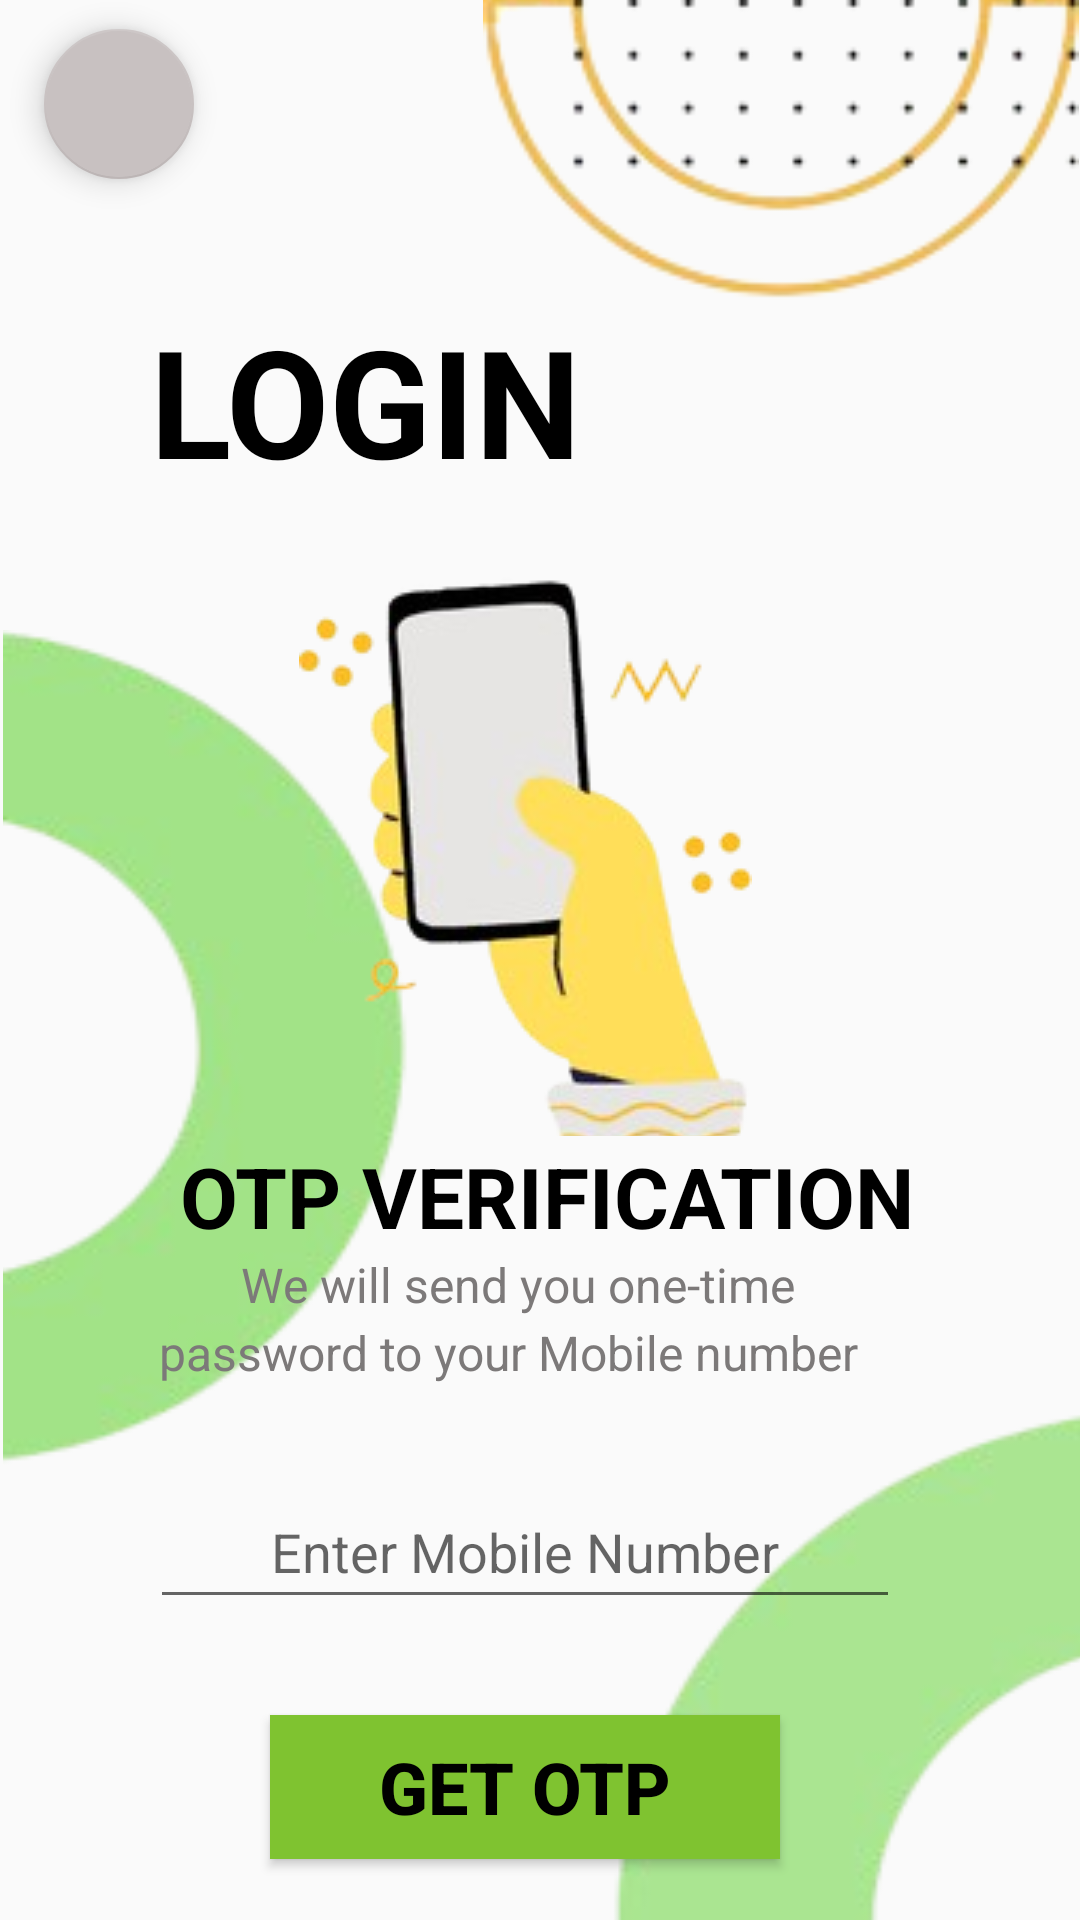

Layout XML and referenced resources for this Android screen:
<!-- AndroidManifest.xml: application theme Theme.AppCompat.Light.NoActionBar -->
<!-- res/layout/login_screen.xml -->
<?xml version="1.0" encoding="utf-8"?>
<androidx.constraintlayout.widget.ConstraintLayout xmlns:android="http://schemas.android.com/apk/res/android"
    xmlns:app="http://schemas.android.com/apk/res-auto"
    xmlns:tools="http://schemas.android.com/tools"
    android:layout_width="match_parent"
    android:layout_height="match_parent">

    <ImageView
        android:id="@+id/imageView"
        android:layout_width="340dp"
        android:layout_height="700dp"
        android:layout_marginTop="150dp"
        android:layout_marginEnd="2dp"
        android:scaleX="1.1"
        android:src="@drawable/login_circles"
        app:layout_constraintEnd_toEndOf="parent"
        app:layout_constraintTop_toTopOf="parent"
        tools:ignore="ImageContrastCheck" />

    <com.google.android.material.floatingactionbutton.FloatingActionButton
        android:id="@+id/back"
        android:layout_width="50dp"
        android:layout_height="75dp"
        android:layout_marginEnd="-65dp"
        android:layout_marginBottom="-60dp"
        android:clickable="true"
        android:contentDescription="Add new item"
        app:backgroundTint="#C8C1C1"
        app:fabCustomSize="51dp"
        app:layout_constraintBottom_toTopOf="@+id/constraintLayout2"
        app:layout_constraintEnd_toStartOf="@+id/constraintLayout2"
        app:srcCompat="@drawable/baseline_arrow_back_ios_24" />

    <ImageView
        android:id="@+id/imageView4"
        android:layout_width="200dp"
        android:layout_height="102dp"
        android:layout_marginStart="-200dp"
        android:layout_marginBottom="-100dp"
        android:src="@drawable/design"
        app:layout_constraintBottom_toTopOf="@+id/constraintLayout2"
        app:layout_constraintStart_toEndOf="@+id/constraintLayout2"
        tools:ignore="ImageContrastCheck" />

    <androidx.constraintlayout.widget.ConstraintLayout
        android:id="@+id/constraintLayout2"
        android:layout_width="match_parent"
        android:layout_height="match_parent"
        tools:layout_editor_absoluteX="47dp"
        tools:layout_editor_absoluteY="83dp">

        <TextView
            android:id="@+id/textView"
            android:layout_width="wrap_content"
            android:layout_height="wrap_content"
            android:layout_marginStart="50dp"
            android:layout_marginTop="100dp"
            android:text="@string/login"
            android:textColor="@color/black"
            android:textSize="50sp"
            android:textStyle="bold"
            app:layout_constraintStart_toStartOf="parent"
            app:layout_constraintTop_toTopOf="parent" />

        <ImageView
            android:id="@+id/imageView3"
            android:layout_width="430dp"
            android:layout_height="202dp"
            android:layout_marginTop="10dp"
            android:layout_marginEnd="-30dp"
            android:scaleType="center"
            android:src="@drawable/hand"
            app:layout_constraintEnd_toEndOf="parent"
            app:layout_constraintTop_toBottomOf="@+id/textView"
            tools:ignore="ImageContrastCheck" />

        <TextView
            android:id="@+id/textView2"
            android:layout_width="wrap_content"
            android:layout_height="wrap_content"
            android:layout_marginStart="60dp"
            android:layout_marginTop="380dp"
            android:text="@string/otp"
            android:textColor="@color/black"
            android:textSize="28sp"
            android:textStyle="bold"
            app:layout_constraintStart_toStartOf="parent"
            app:layout_constraintTop_toTopOf="parent" />

        <TextView
            android:id="@+id/textView5"
            android:layout_width="wrap_content"
            android:layout_height="wrap_content"
            android:layout_marginStart="80dp"
            android:text="@string/first"
            android:textAlignment="center"
            android:textColor="#7C7979"
            android:textSize="16sp"
            app:layout_constraintStart_toStartOf="parent"
            app:layout_constraintTop_toBottomOf="@+id/textView2" />

        <TextView
            android:id="@+id/textView6"
            android:layout_width="wrap_content"
            android:layout_height="wrap_content"
            android:layout_marginStart="53dp"
            android:layout_marginTop="1dp"
            android:text="@string/second"
            android:textColor="#7C7979"
            android:textSize="16sp"
            app:layout_constraintStart_toStartOf="parent"
            app:layout_constraintTop_toBottomOf="@+id/textView5" />

        <EditText
            android:id="@+id/editTextPhone"
            android:layout_width="250dp"
            android:layout_height="wrap_content"
            android:layout_marginStart="50dp"
            android:layout_marginTop="30dp"
            android:ems="10"
            android:hint="@string/mobile"
            android:inputType="phone"
            android:minHeight="48dp"
            android:textAlignment="center"
            app:layout_constraintStart_toStartOf="parent"
            app:layout_constraintTop_toBottomOf="@+id/textView6" />

        <Button
            android:id="@+id/buttonotp"
            android:layout_width="170dp"
            android:layout_height="wrap_content"
            android:layout_marginStart="90dp"
            android:layout_marginTop="32dp"
            android:background="#7FC330"
            android:text="@string/getotp"
            android:textColor="@color/black"
            android:textSize="24sp"
            android:textStyle="bold"
            app:layout_constraintStart_toStartOf="parent"
            app:layout_constraintTop_toBottomOf="@+id/editTextPhone" />

    </androidx.constraintlayout.widget.ConstraintLayout>
</androidx.constraintlayout.widget.ConstraintLayout>
<!-- resources referenced by this layout -->
<resources>
  <!-- drawable design: png bitmap (drawable, 10131 bytes) -->
  <!-- drawable hand: png bitmap (drawable, 28427 bytes) -->
  <!-- drawable login_circles: png bitmap (drawable, 31780 bytes) -->
  <string name="first">We will send you one-time</string>
  <string name="getotp">Get OTP</string>
  <string name="login">LOGIN</string>
  <string name="mobile">Enter Mobile Number</string>
  <string name="otp">OTP VERIFICATION</string>
  <string name="second">password to your Mobile number</string>
  <!-- not gathered from this repository: default colours our renderer supplied (Android Studio template values) -->
  <color name="black">#FF000000</color>
</resources>
